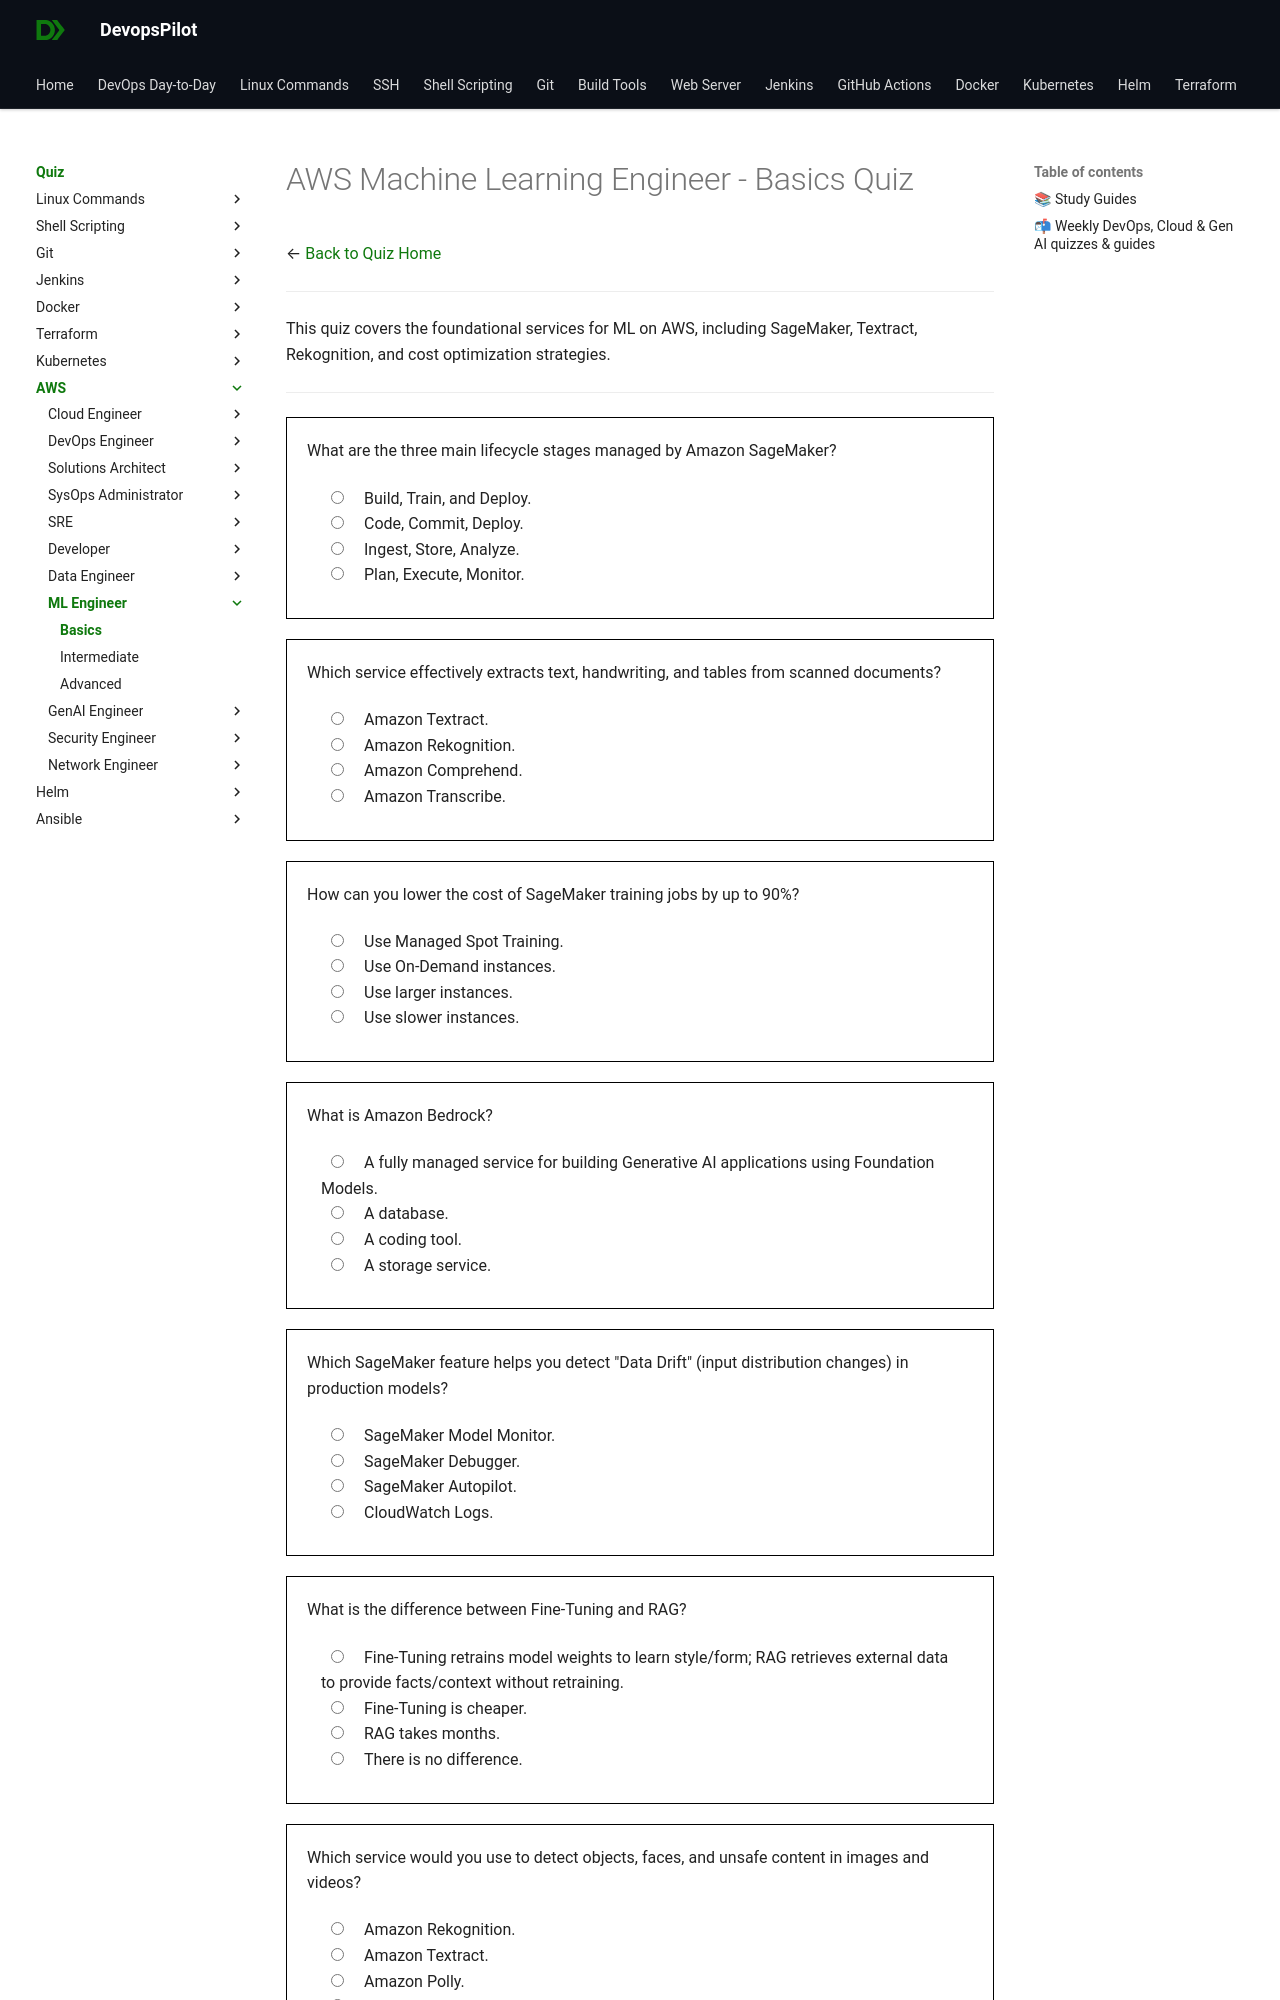

repository: devopspilot1/devopspilot1.github.io · page: quiz/aws/ml-engineer/basics/index.html · generator: mkdocs

---
title: "AWS Machine Learning Engineer Quiz – Basics"
description: "Practice AWS Machine Learning Engineer fundamentals with beginner-level quiz questions designed for students and early learners starting their DevOps journey."
---
